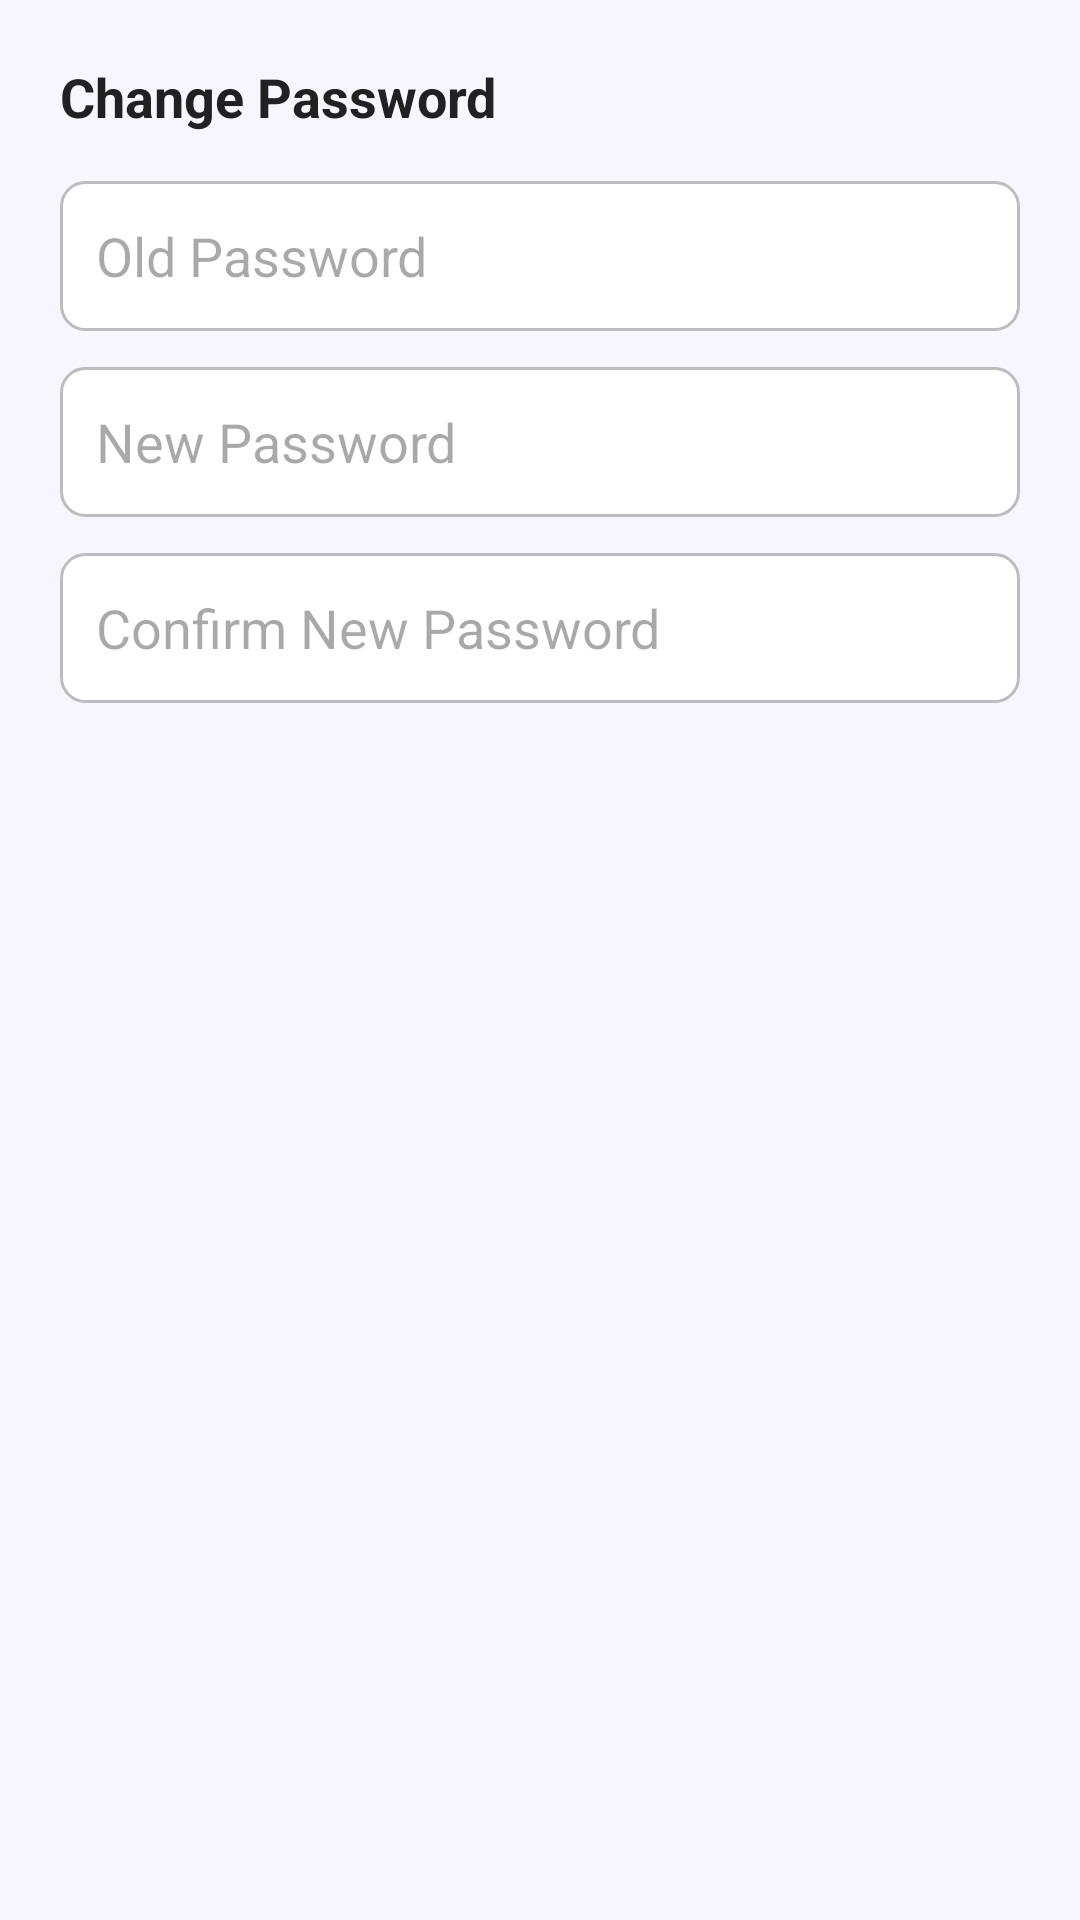

Write the Android layout XML for this screen, with the resource values it uses.
<!-- AndroidManifest.xml: application theme Theme.MoodScape -->
<!-- res/layout/dialog_change_password.xml -->
<?xml version="1.0" encoding="utf-8"?>
<LinearLayout xmlns:android="http://schemas.android.com/apk/res/android"
    android:layout_width="match_parent"
    android:layout_height="wrap_content"
    android:orientation="vertical"
    android:padding="20dp">

    <TextView
        android:layout_width="wrap_content"
        android:layout_height="wrap_content"
        android:text="Change Password"
        android:textColor="@color/text_primary"
        android:textSize="18sp"
        android:textStyle="bold"
        android:layout_marginBottom="16dp"/>

    <EditText
        android:id="@+id/etOldPassword"
        android:layout_width="match_parent"
        android:layout_height="50dp"
        android:hint="Old Password"
        android:inputType="textPassword"
        android:background="@drawable/edittext_bg"
        android:paddingHorizontal="12dp"
        android:layout_marginBottom="12dp"/>

    <EditText
        android:id="@+id/etNewPassword"
        android:layout_width="match_parent"
        android:layout_height="50dp"
        android:hint="New Password"
        android:inputType="textPassword"
        android:background="@drawable/edittext_bg"
        android:paddingHorizontal="12dp"
        android:layout_marginBottom="12dp"/>

    <EditText
        android:id="@+id/etConfirmNewPassword"
        android:layout_width="match_parent"
        android:layout_height="50dp"
        android:hint="Confirm New Password"
        android:inputType="textPassword"
        android:background="@drawable/edittext_bg"
        android:paddingHorizontal="12dp"/>

</LinearLayout>
<!-- resources referenced by this layout -->
<resources>
  <color name="text_primary">#212121</color>
  <!-- drawable edittext_bg (drawable) -->
  <?xml version="1.0" encoding="utf-8"?>
  <shape xmlns:android="http://schemas.android.com/apk/res/android" android:shape="rectangle">
      <solid android:color="@color/card_white"/>
      <stroke android:width="1dp" android:color="#BDBDBD"/>
      <corners android:radius="8dp"/>
  </shape>
  <style name="Theme.MoodScape" parent="Theme.Material3.DayNight.NoActionBar">
          <item name="colorPrimary">@color/primary</item>
          <item name="colorSecondary">@color/accent</item>
          <item name="android:windowBackground">@color/app_background</item>
          <item name="android:statusBarColor">@color/app_background</item>
          <item name="android:windowLightStatusBar">true</item>
      </style>
  <color name="card_white">#FFFFFF</color>
  <color name="primary">#7C4DFF</color>
  <color name="accent">#FF6B9D</color>
  <color name="app_background">#F8F5FF</color>
</resources>
